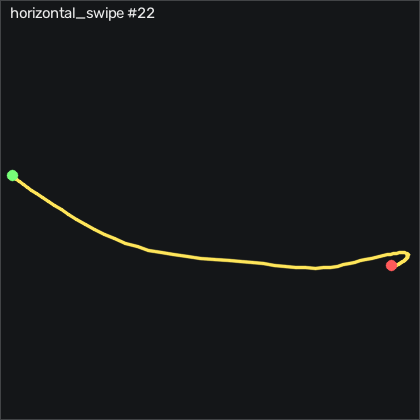

The file beside this chart, header and first rows:
t_s, ax, ay, az, gx, gy, gz, seq
0.00000, -0.799, -0.831, -0.08700, 59.88, 50.42, -58.33, 19508
0.01000, -0.788, -0.859, -0.162, 70.28, 56.77, -60.65, 19509
0.02000, -0.781, -0.893, -0.208, 85.15, 63.41, -59.24, 19510
0.03000, -0.767, -0.916, -0.246, 99.88, 69.81, -54.37, 19511
0.04000, -0.779, -0.878, -0.267, 115.3, 77.47, -51.32, 19512
0.05000, -0.805, -0.844, -0.288, 129.7, 85.94, -52.11, 19513
0.06000, -0.828, -0.818, -0.293, 143.1, 94.97, -50.86, 19514
0.07000, -0.865, -0.823, -0.306, 155, 104.4, -49.79, 19515
0.08100, -0.92, -0.845, -0.329, 167.1, 113.5, -54.24, 19516
0.09000, -0.981, -0.878, -0.357, 181.5, 121.9, -62.9, 19517
0.1, -1.06, -0.88, -0.393, 198.3, 130.2, -71.47, 19518
0.11, -1.113, -0.843, -0.421, 216.1, 137.1, -75.92, 19519
0.12, -1.282, -0.799, -0.458, 233.3, 142.5, -76.26, 19520
0.13, -1.404, -0.744, -0.495, 249.6, 143.3, -77.66, 19521
0.14, -1.542, -0.714, -0.528, 265.3, 141.4, -82.81, 19522
0.15, -1.637, -0.691, -0.538, 280.8, 137.4, -92.05, 19523
0.16, -1.786, -0.659, -0.519, 295.7, 131.6, -99.98, 19524
0.17, -1.916, -0.608, -0.473, 309.8, 122.3, -104.9, 19525
0.18, -1.932, -0.532, -0.427, 322.9, 107.6, -106.6, 19526
0.19, -1.93, -0.463, -0.386, 336, 91.06, -107.7, 19527
0.2, -1.877, -0.381, -0.359, 350.4, 74.3, -115.3, 19528
0.21, -1.708, -0.284, -0.343, 365.6, 59.63, -132.4, 19529
0.22, -1.586, -0.129, -0.323, 379.5, 49.78, -152.1, 19530
0.23, -1.411, 0.07300, -0.303, 388.2, 43.72, -169.6, 19531
0.24, -1.419, 0.295, -0.298, 389.3, 40.24, -180.3, 19532
0.251, -1.429, 0.609, -0.248, 382.8, 36.34, -187.6, 19533
0.26, -1.595, 0.89, -0.224, 366.8, 32.38, -200.6, 19534
0.27, -1.691, 0.887, -0.288, 343.1, 27.83, -236.3, 19535
0.28, -1.741, 0.612, -0.361, 323.7, 29.08, -293, 19536
0.29, -1.745, 0.35, -0.307, 314, 32.56, -339.9, 19537
0.3, -1.759, 0.208, -0.133, 306.7, 33.99, -345.5, 19538
0.31, -1.726, 0.178, 0.105, 296.5, 29.54, -300.7, 19539
0.32, -1.581, 0.297, 0.32, 282.2, 18.96, -219.1, 19540
0.33, -1.375, 0.523, 0.496, 263.5, 5.637, -128, 19541
0.34, -1.191, 0.765, 0.609, 240.4, -7.076, -52.84, 19542
0.35, -1.027, 0.94, 0.646, 214.1, -18.72, -8.787, 19543
0.36, -0.881, 1.012, 0.648, 189.1, -28.78, 1.945, 19544
0.37, -0.728, 0.959, 0.623, 169.9, -36.34, -15.92, 19545
0.381, -0.607, 0.85, 0.608, 160, -39.39, -51.44, 19546
0.39, -0.52, 0.731, 0.619, 157.7, -39.12, -91.9, 19547
0.4, -0.448, 0.629, 0.671, 157.8, -37.32, -127.5, 19548
0.41, -0.402, 0.549, 0.737, 155.5, -34.48, -150.3, 19549
0.421, -0.365, 0.494, 0.815, 148.7, -31.62, -155.7, 19550
0.43, -0.336, 0.441, 0.861, 137.4, -29.27, -148.7, 19551
0.44, -0.314, 0.392, 0.879, 124.5, -27.23, -134.4, 19552
0.45, -0.301, 0.357, 0.875, 112.9, -24.76, -116.2, 19553
0.46, -0.285, 0.339, 0.87, 103.5, -22.17, -98.51, 19554
0.47, -0.258, 0.341, 0.87, 95.89, -19.21, -84.58, 19555
0.48, -0.259, 0.331, 0.882, 88.33, -15.76, -74.64, 19556
0.49, -0.239, 0.334, 0.907, 80.76, -12.14, -66.74, 19557
0.5, -0.25, 0.338, 0.932, 72.78, -8.357, -59, 19558
0.51, -0.25, 0.338, 0.949, 64, -4.942, -51.47, 19559
0.52, -0.254, 0.334, 0.964, 54.42, -1.436, -44.3, 19560
0.53, -0.268, 0.315, 0.974, 44.42, 2.192, -37.93, 19561
0.54, -0.29, 0.28, 0.978, 34.39, 5.028, -31.68, 19562
0.551, -0.304, 0.23, 0.975, 24.64, 7.436, -25.55, 19563
0.56, -0.309, 0.169, 0.982, 15.73, 9.509, -19.06, 19564
0.57, -0.318, 0.111, 0.98, 8.112, 11.58, -12.38, 19565
0.58, -0.33, 0.06100, 0.975, 2.593, 14.11, -5.646, 19566
0.591, -0.371, 0.01600, 0.958, -0.7908, 16.37, 0.05512, 19567
... 34 more rows
